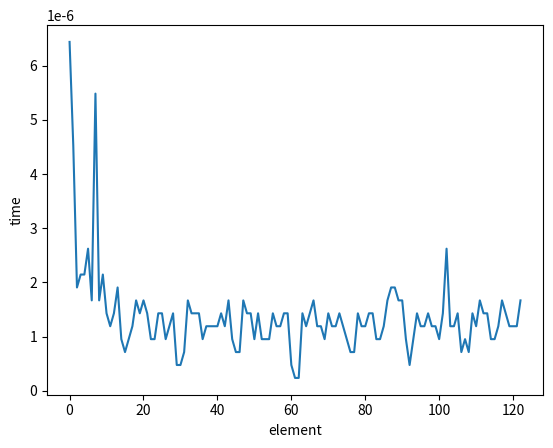

Python code for this plot:
import time
import matplotlib.pyplot as plt
import numpy as np

elements = list(range(123))

#looping one
def find_element(elements:list, element:int):
    for i in elements:
        if element == i:
            return True
    return False

#recursive one
def find_element2(elements:list, element:int):
    if len(elements) == 0:
        return False
    if elements[0]== element:
        return True
    else:
        return find_element2(elements[1:], element)

#only works for continuous lists
def find_element3(elements:list, element:int):
    if element >= elements[0] and element <= elements[-1]:
        return True
    else:
        return False

#cuts the list in half until there is only one element
def find_element4(elements:list, element:int):
    stop = False

    if len(elements) == 0:
        return False
    if element > elements[-1] or element < elements[0]:
        return False

    while stop == False:
        half = int(len(elements) / 2)
        if elements[half] == element:
            return True
        elif elements[half] >= (element - 1) and elements[half] <= (element + 1):
            return True
        elif len(elements) == 1:
            stop = True
            return False
        elif elements[half] > element:
            elements = elements[:half]
        elif elements[half] < element:
            elements = elements[half:]


times = []
#testing platform
errors = 0
for i in elements:
    tic = time.time()
    product = find_element4(elements,i)
    toc = time.time()
    elapsed = toc - tic
    times.append(elapsed)
    print(elapsed)
    print(product)
    print(i)
    if product == False:
        errors += 1

#numpy trackers
plt.plot(times)
plt.xlabel("element")
plt.ylabel("time")
plt.show()
print(errors)

